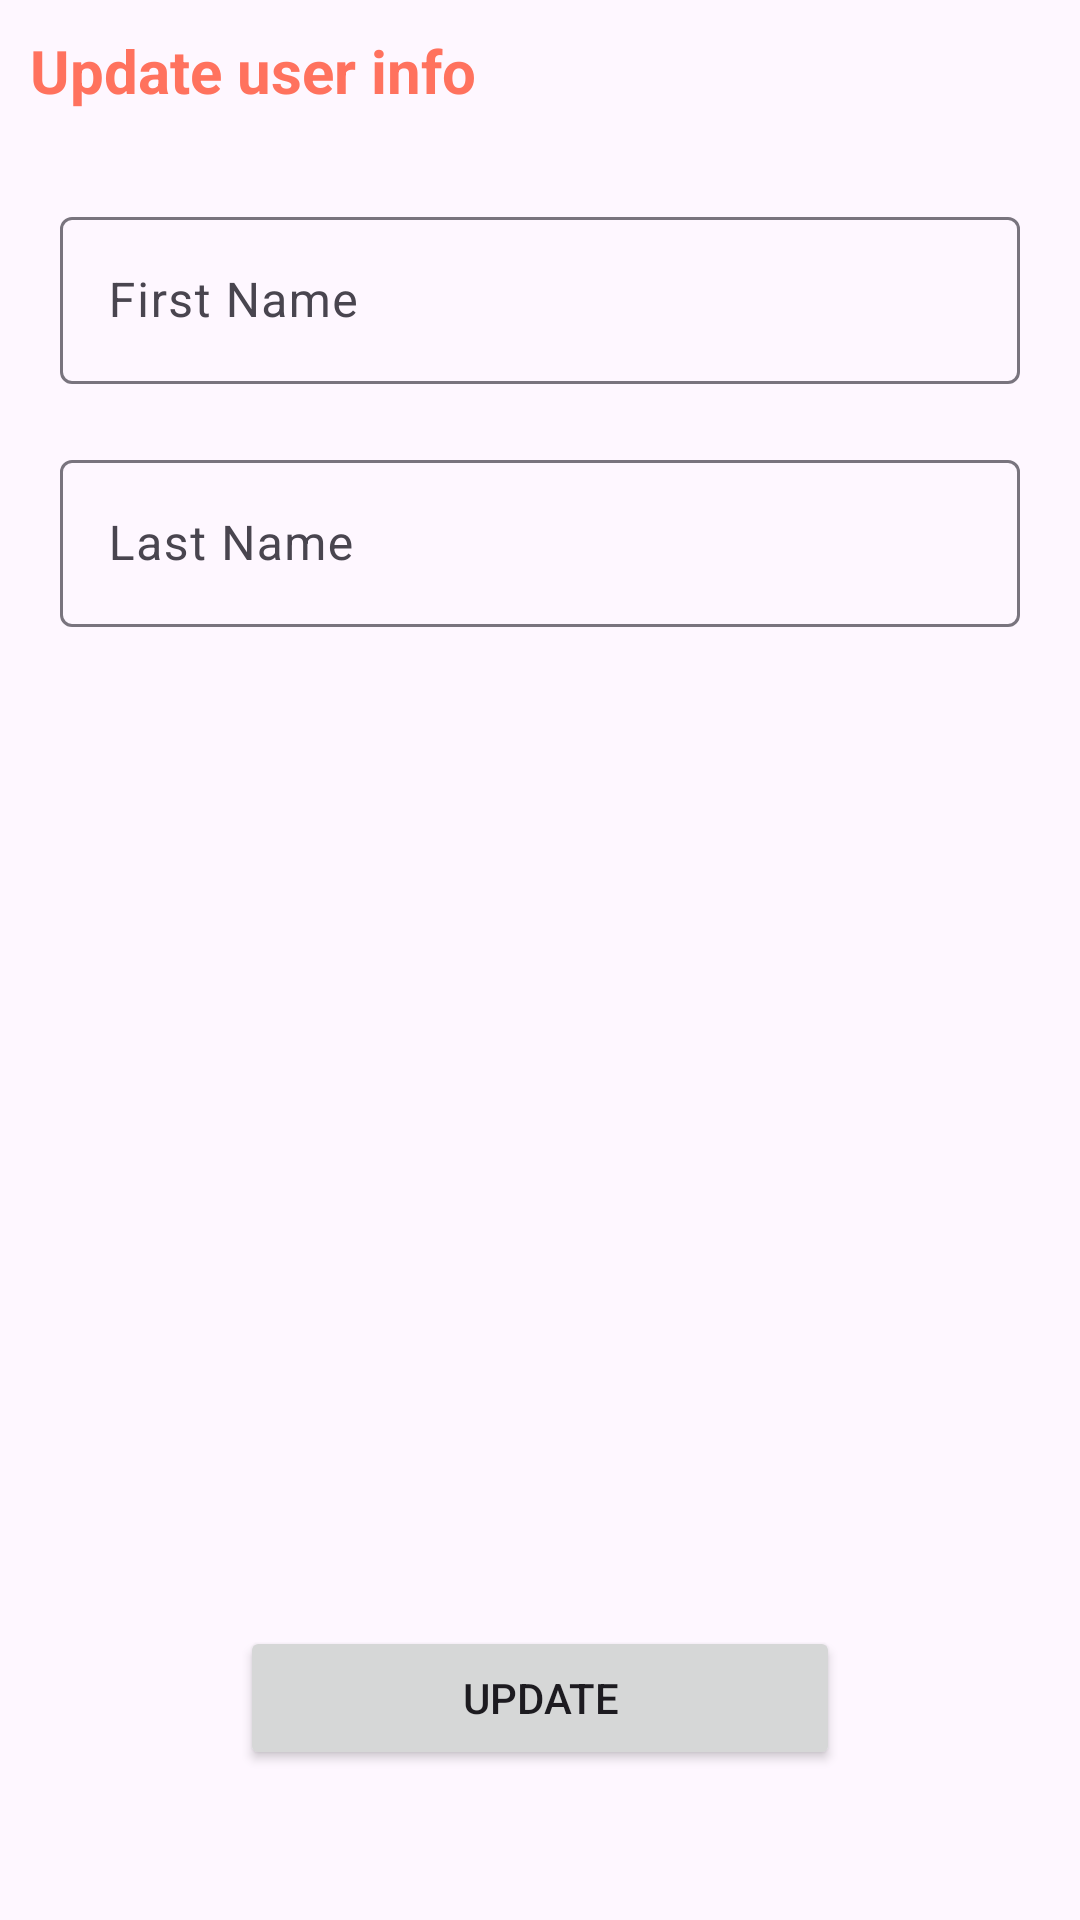

Reconstruct the res/layout file that produces this screen, plus the resources it refers to.
<!-- AndroidManifest.xml: application theme Theme.LearnEnglish -->
<!-- res/layout/activity_edit_profile.xml -->
<?xml version="1.0" encoding="utf-8"?>
<RelativeLayout
    xmlns:android="http://schemas.android.com/apk/res/android"
    xmlns:app="http://schemas.android.com/apk/res-auto"
    xmlns:tools="http://schemas.android.com/tools"
    android:id="@+id/main"
    android:layout_width="match_parent"
    android:layout_height="match_parent"
    tools:context=".home.EditProfileActivity">
    <TextView
        android:id="@+id/profileEdit_TV_title"
        android:layout_width="wrap_content"
        android:layout_height="wrap_content"
        android:textSize="20sp"
        android:padding="10dp"
        android:textStyle="bold"
        android:textColor="@color/red"
        android:text="Update user info"
        />
    <com.google.android.material.textfield.TextInputLayout
        android:id="@+id/profileEdit_TF_firstName"
        android:layout_width="match_parent"
        android:layout_height="wrap_content"
        android:hint="First Name"
        style="?attr/textInputOutlinedStyle"
        android:layout_marginTop="20dp"
        android:layout_marginHorizontal="20dp"
        android:layout_below="@+id/profileEdit_TV_title">

        <com.google.android.material.textfield.TextInputEditText
            android:layout_width="match_parent"
            android:layout_height="wrap_content"
            />

    </com.google.android.material.textfield.TextInputLayout>

    <com.google.android.material.textfield.TextInputLayout
        android:id="@+id/profileEdit_TF_lastName"
        android:layout_width="match_parent"
        android:layout_height="wrap_content"
        android:hint="Last Name"
        style="?attr/textInputOutlinedStyle"
        android:layout_marginTop="20dp"
        android:layout_marginHorizontal="20dp"
        android:layout_below="@+id/profileEdit_TF_firstName">

        <com.google.android.material.textfield.TextInputEditText
            android:layout_width="match_parent"
            android:layout_height="wrap_content"
            />

    </com.google.android.material.textfield.TextInputLayout>

    <Button
        android:id="@+id/editProfile_BTN_update"
        android:layout_width="200dp"
        android:layout_height="wrap_content"
        android:text="Update"
        android:layout_alignParentBottom="true"
        android:layout_marginBottom="50dp"
        android:layout_marginTop="50dp"
        android:layout_centerHorizontal="true"
        />
</RelativeLayout>
<!-- resources referenced by this layout -->
<resources>
  <color name="red">#FF725E</color>
  <style name="Theme.LearnEnglish" parent="Base.Theme.LearnEnglish" />
  <style name="Base.Theme.LearnEnglish" parent="Theme.Material3.DayNight.NoActionBar">
          
          
          <item name="colorPrimary">@color/blue</item>
          <item name="colorPrimaryVariant">@color/blue</item>
          <item name="colorOnPrimary">@color/white</item>
          
          <item name="colorSecondary">@color/blue</item>
          <item name="colorSecondaryVariant">@color/blue</item>
          <item name="colorOnSecondary">@color/black</item>
          
          <item name="android:statusBarColor">?attr/colorPrimaryVariant</item>
          
      </style>
  <color name="blue">#3F51B5</color>
  <color name="white">#FFFFFFFF</color>
  <color name="black">#FF000000</color>
</resources>
